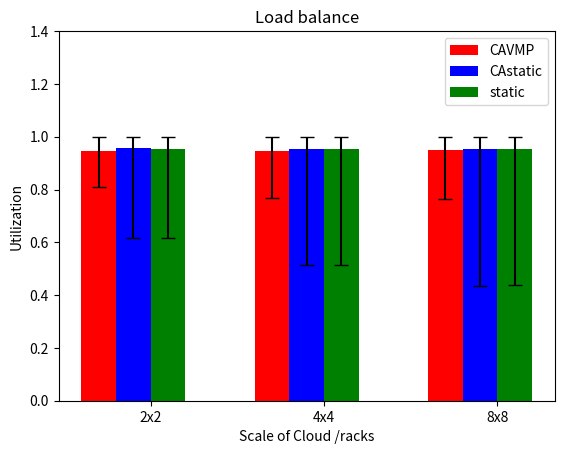

Python code for this plot:
import numpy as np
import matplotlib.pyplot as plt
aveCAVMPMeans = [0.946601801623, 0.947113559077, 0.948454096069]
lowCAVMPMeans = [0.810084820106, 0.767802605805, 0.76494951005]
highCAVMPMeans = [1.0, 1.0, 1.0]
stdCAVMP = [(aveCAVMPMeans[i] - lowCAVMPMeans[i], highCAVMPMeans[i] - aveCAVMPMeans[i]) for i in range(3)]
aveCAstaticMeans = [0.955477854026, 0.953211106968, 0.953266175663]
lowCAstaticMeans = [0.616405792127, 0.515454403091, 0.435178540951]
highCAstaticMeans = [1.0, 1.0, 1.0]
stdCAstatic = [(aveCAstaticMeans[i] - lowCAstaticMeans[i], highCAstaticMeans[i] - aveCAstaticMeans[i]) for i in range(3)]
avestaticMeans = [0.953938547729, 0.952260320505, 0.95265016232]
lowstaticMeans = [0.615834126982, 0.515247980872, 0.436673392773]
highstaticMeans = [1.0, 1.0, 1.0]
stdStatic = [(avestaticMeans[i] - lowstaticMeans[i], highstaticMeans[i] - avestaticMeans[i]) for i in range(3)]
N = 3
ind = np.arange(N)
width = 0.2
p1 = plt.bar(ind + 0.2, aveCAVMPMeans, width, color='r', yerr=np.transpose(stdCAVMP), capsize=5, label='CAVMP')
p2 = plt.bar(ind + 0.4, aveCAstaticMeans, width, color='b', yerr=np.transpose(stdCAstatic), capsize=5, label='CAstatic')
p3 = plt.bar(ind + 0.6, avestaticMeans, width, color='g', yerr=np.transpose(stdStatic), capsize=5, label='static')
plt.ylabel('Utilization')
plt.xlabel('Scale of Cloud /racks')
plt.title('Load balance')
plt.xticks(ind + width / 2 + 0.4, ('2x2', '4x4', '8x8'))
plt.yticks(np.arange(0, 1.5, 0.2))
plt.legend()
plt.show()
